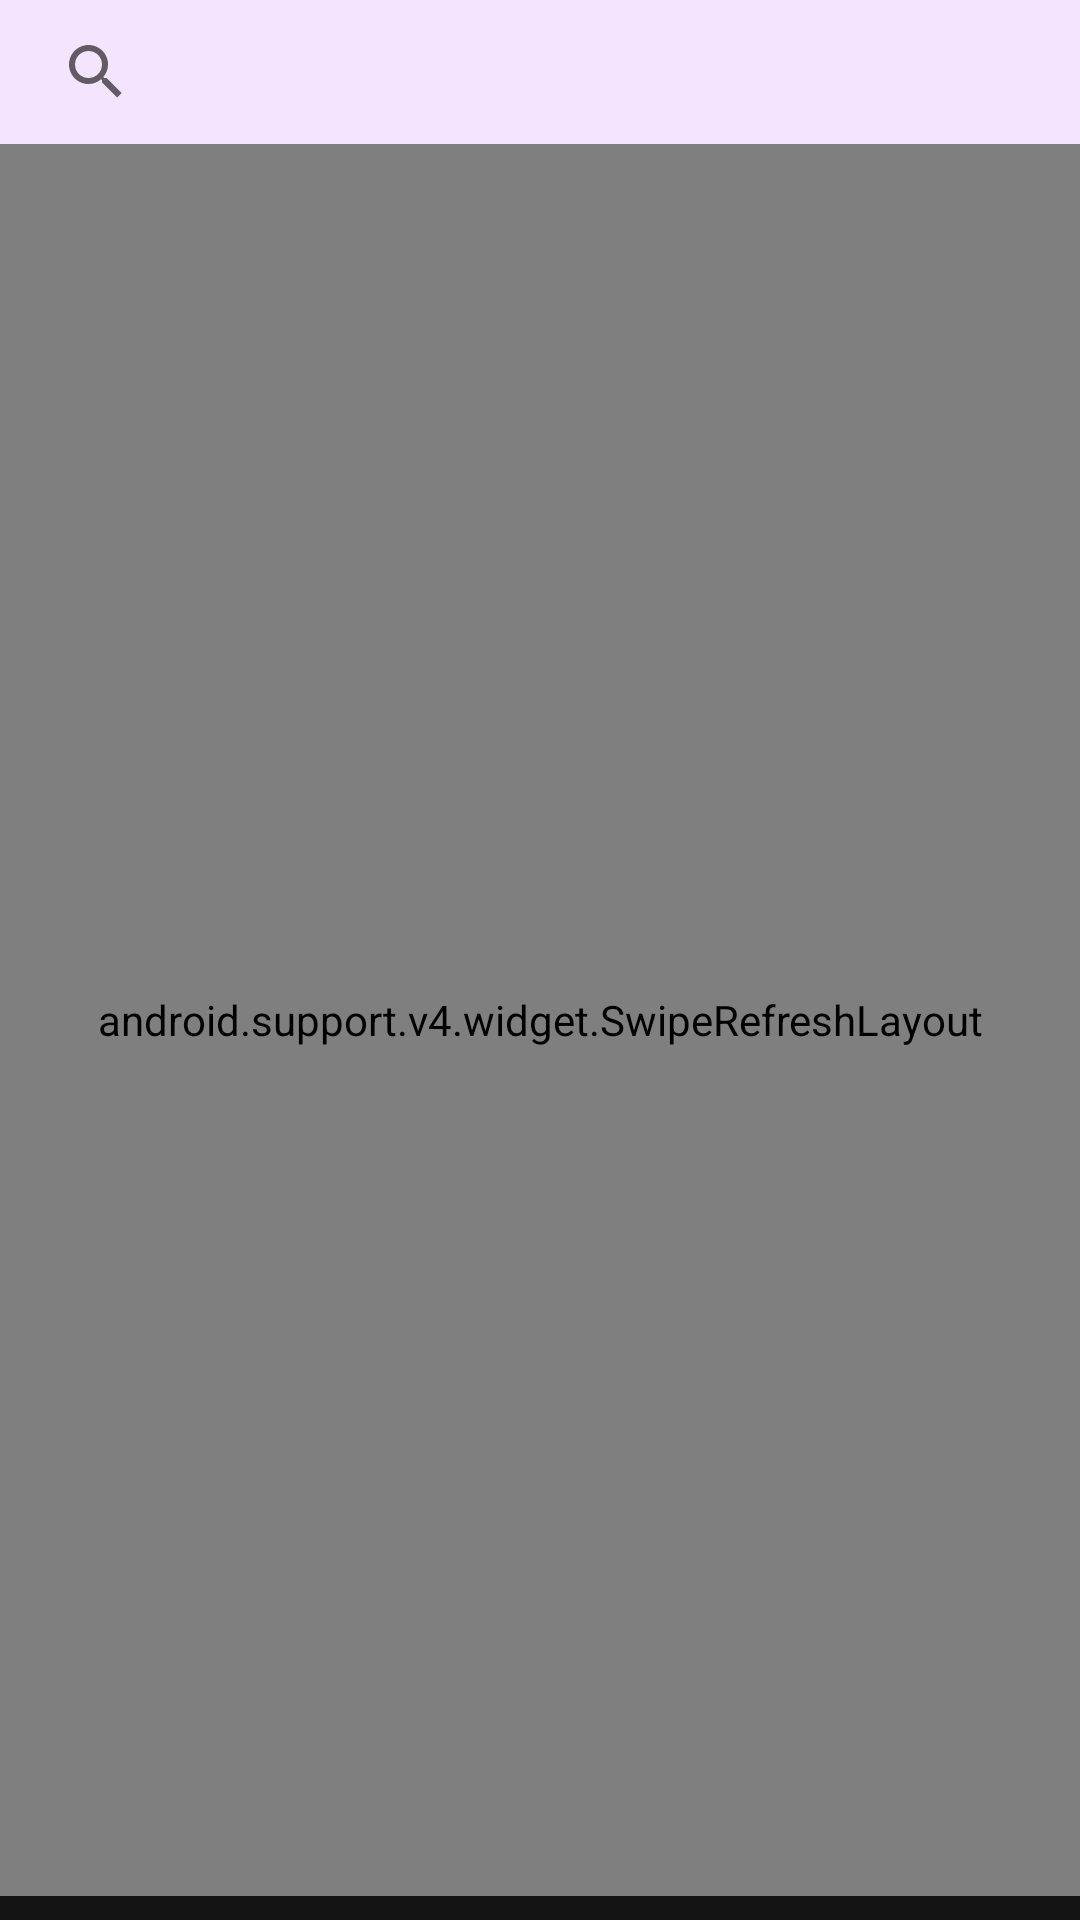

The Android layout XML behind this screen, and the referenced resources:
<!-- AndroidManifest.xml: application theme AppTheme -->
<!-- res/layout/fragment_drama_list.xml -->
<?xml version="1.0" encoding="utf-8"?>
<android.support.constraint.ConstraintLayout
    xmlns:android="http://schemas.android.com/apk/res/android"
    xmlns:app="http://schemas.android.com/apk/res-auto"
    xmlns:tools="http://schemas.android.com/tools"
    android:layout_width="match_parent"
    android:layout_height="match_parent"
    android:background="@color/black">

    <SearchView
        android:id="@+id/searchView"
        android:layout_width="match_parent"
        android:layout_height="48dp"
        android:background="@color/search_background"
        android:padding="8dp"
        app:layout_constraintBottom_toBottomOf="parent"
        app:layout_constraintEnd_toEndOf="parent"
        app:layout_constraintTop_toTopOf="parent"
        app:layout_constraintVertical_bias="0.0"
        app:theme="@style/SimpleSearchViewStyle" >

    </SearchView>

    <TextView
        android:id="@+id/text_error_hint"
        android:layout_width="match_parent"
        android:layout_height="0dp"
        android:gravity="center"
        android:textAlignment="center"
        android:textColor="@color/hint_error"
        android:textSize="24sp"
        android:textStyle="bold"
        android:visibility="visible"
        app:layout_constraintBottom_toBottomOf="@+id/swipe_container"
        app:layout_constraintTop_toTopOf="@+id/swipe_container"
        tools:layout_editor_absoluteX="0dp" />

    <android.support.v4.widget.SwipeRefreshLayout
        android:id="@+id/swipe_container"
        android:layout_width="match_parent"
        android:layout_height="0dp"
        android:layout_marginBottom="8dp"
        app:layout_constraintBottom_toBottomOf="parent"
        app:layout_constraintTop_toBottomOf="@+id/searchView"
        app:layout_constraintVertical_bias="0.0"
        tools:layout_editor_absoluteX="0dp">

        <android.support.v7.widget.RecyclerView
            android:id="@+id/recycleView"
            android:layout_width="match_parent"
            android:layout_height="match_parent" />

    </android.support.v4.widget.SwipeRefreshLayout>
</android.support.constraint.ConstraintLayout>
<!-- resources referenced by this layout -->
<resources>
  <color name="black">#EB000000</color>
  <color name="hint_error">#FF7C7C</color>
  <color name="search_background">#F4E4FE</color>
  <style name="SimpleSearchViewStyle" parent="Widget.AppCompat.Light.SearchView">
          <item name="android:textSize">20sp</item>
  
      </style>
  <style name="AppTheme" parent="Theme.AppCompat.Light.NoActionBar">
          
          <item name="colorPrimary">@color/colorPrimary</item>
          <item name="colorPrimaryDark">@color/colorPrimaryDark</item>
          <item name="colorAccent">@color/colorAccent</item>
      </style>
  <color name="colorPrimary">#008577</color>
  <color name="colorPrimaryDark">#00574B</color>
  <color name="colorAccent">#D81B60</color>
</resources>
